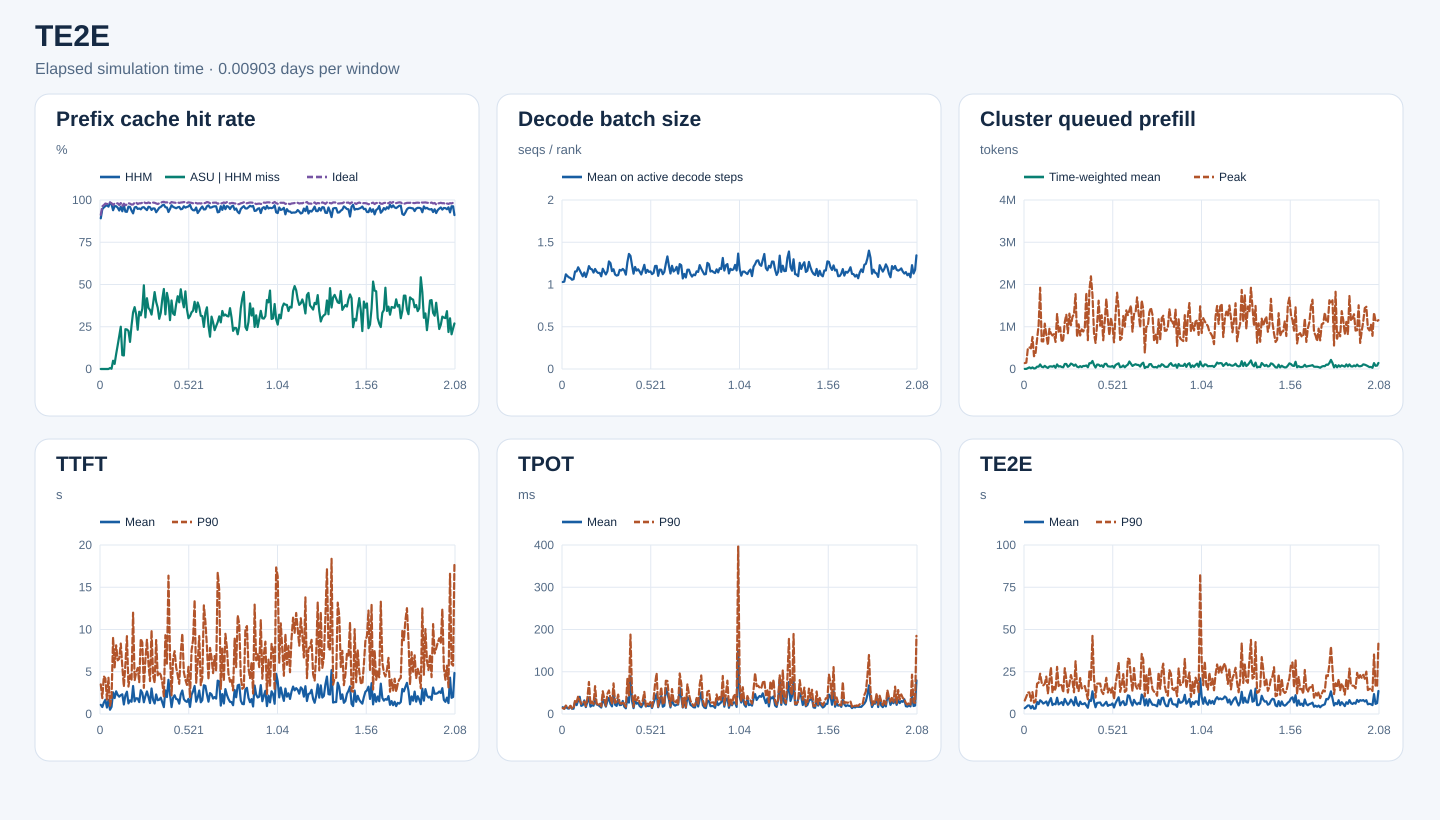

Source data for this figure (header and first rows):
start_s, end_s, requests, input_tokens, hhm_hit_tokens, asu_hit_tokens, ideal_hit_tokens, hhm_hit_rate, asu_hit_rate_on_hhm_miss, ideal_hit_rate, decode_rank_steps, decode_bs_mean, queued_prefill_tokens_mean, queued_prefill_tokens_peak, ttft_samples, ttft_mean_ms, ttft_p90_ms, tpot_samples, tpot_mean_ms, tpot_p90_ms, te2e_samples, te2e_mean_ms, te2e_p90_ms
0, 780, 324, 4817572, 4295232, 0, 4393632, 0.8916, 0.0, 0.912, 13907, 1.029, 2945, 139568, 324, 1086, 3507, 324, 16.19, 13.84, 324, 3411, 7977
780, 1560, 537, 13215258, 12495744, 0, 12725120, 0.9456, 0.0, 0.9629, 40059, 1.034, 1832, 150559, 537, 827, 1879, 537, 12.63, 12.41, 537, 4179, 10201
1560, 2340, 926, 30660681, 29319408, 0, 29728288, 0.9563, 0.0, 0.9696, 51734, 1.12, 20563, 485666, 926, 1353, 4454, 926, 18.9, 20.02, 926, 5038, 12713
2340, 3120, 825, 36342041, 35021760, 0, 35578640, 0.9637, 0.0, 0.979, 46277, 1.101, 38645, 513252, 825, 1687, 4205, 825, 13.48, 15.23, 825, 5005, 12753
3120, 3900, 1101, 36316367, 35215520, 0, 35466816, 0.9697, 0.0, 0.9766, 56864, 1.085, 16054, 489147, 1101, 763.5, 1717, 1101, 12.72, 14.3, 1101, 3375, 7818
3900, 4680, 1121, 41956141, 40303776, 0, 40963936, 0.9606, 0.0, 0.9764, 56881, 1.077, 37870, 757952, 1121, 1661, 4290, 1121, 18.75, 19.46, 1121, 4801, 12948
4680, 5460, 1072, 45473683, 44747808, 3984, 44838768, 0.984, 0.005489, 0.986, 57933, 1.056, 11244, 302303, 1072, 508.2, 982.7, 1072, 12.51, 13.1, 1072, 3102, 6741
5460, 6240, 1041, 39086232, 38093280, 1488, 38337200, 0.9746, 0.001499, 0.9808, 47849, 1.063, 18628, 374176, 1041, 840, 1905, 1041, 12.5, 13.64, 1041, 3270, 7447
6240, 7020, 1091, 39477642, 37089312, 116624, 38310624, 0.9395, 0.04883, 0.9704, 55518, 1.154, 55990, 702625, 1091, 2560, 9057, 1091, 29.32, 32.73, 1091, 7151, 17959
7020, 7800, 1285, 49916478, 48102224, 54800, 48880544, 0.9637, 0.03021, 0.9792, 67477, 1.155, 55373, 1036040, 1285, 1886, 5517, 1285, 21.04, 28.04, 1285, 5848, 18536
7800, 8580, 1614, 71313160, 68684848, 232032, 69851648, 0.9631, 0.08828, 0.9795, 83878, 1.204, 107994, 1924376, 1614, 2683, 8129, 1614, 31.91, 41.89, 1614, 8124, 23837
8580, 9360, 1217, 54797053, 52312896, 349440, 53731728, 0.9547, 0.1407, 0.9806, 60732, 1.169, 52887, 656640, 1217, 2261, 6351, 1217, 40.69, 32.34, 1217, 7375, 18512
9360, 10140, 1068, 40005097, 37517792, 484752, 38821856, 0.9378, 0.1949, 0.9704, 62110, 1.132, 41019, 651521, 1068, 2049, 6534, 1068, 19.29, 23.7, 1068, 6161, 16922
10140, 10920, 983, 50026232, 48058096, 492496, 49127072, 0.9607, 0.2502, 0.982, 64606, 1.097, 74267, 1074558, 983, 2229, 8336, 983, 20.99, 27.97, 983, 6704, 17870
10920, 11700, 1055, 32203593, 30056720, 176208, 31033456, 0.9333, 0.08208, 0.9637, 61258, 1.142, 45621, 815072, 1055, 2333, 5618, 1055, 32.09, 29.1, 1055, 7401, 22124
11700, 12480, 1164, 51490882, 49935872, 124432, 50376928, 0.9698, 0.08002, 0.9784, 74676, 1.089, 25011, 566672, 1164, 1127, 3243, 1164, 16.3, 18.45, 1164, 5052, 12031
12480, 13260, 1240, 41377280, 38522480, 672672, 40115088, 0.931, 0.2356, 0.9695, 75719, 1.142, 59983, 951045, 1240, 2220, 5849, 1240, 28.7, 37.21, 1240, 7474, 19469
13260, 14040, 1325, 48814136, 45397088, 799216, 47513952, 0.93, 0.2339, 0.9734, 82880, 1.218, 63106, 840342, 1325, 2641, 9212, 1325, 39.28, 75.78, 1325, 9410, 27614
14040, 14820, 1739, 63819379, 61294976, 568688, 62604160, 0.9604, 0.2253, 0.981, 95456, 1.186, 53688, 793043, 1739, 1253, 3246, 1739, 17.49, 22.54, 1739, 5307, 12717
14820, 15600, 1791, 69249625, 66394144, 457824, 67752368, 0.9588, 0.1603, 0.9784, 88574, 1.179, 76634, 824973, 1791, 1614, 4592, 1791, 20.8, 29.58, 1791, 6052, 15995
15600, 16380, 1199, 40462523, 37931888, 651232, 39364064, 0.9375, 0.2573, 0.9729, 76660, 1.141, 29474, 639322, 1199, 1447, 4037, 1199, 19.66, 23.7, 1199, 5742, 13984
16380, 17160, 1393, 56295980, 51845760, 1492864, 54807760, 0.9209, 0.3355, 0.9736, 73725, 1.184, 108350, 1304252, 1393, 3313, 11991, 1393, 36.53, 65.91, 1393, 9629, 27883
17160, 17940, 1610, 65945829, 63031840, 1066672, 64910224, 0.9558, 0.3661, 0.9843, 92962, 1.153, 58789, 881541, 1610, 1500, 3978, 1610, 22.74, 24.91, 1610, 5651, 16533
17940, 18720, 1346, 66517499, 63796608, 878544, 65511376, 0.9591, 0.3229, 0.9849, 86368, 1.136, 67884, 985533, 1346, 1865, 4902, 1346, 21.28, 22.21, 1346, 6346, 17880
18720, 19500, 1031, 46696023, 44226080, 573536, 45584976, 0.9471, 0.2322, 0.9762, 71833, 1.137, 46879, 636877, 1031, 1838, 5452, 1031, 18.56, 26, 1031, 7059, 16730
19500, 20280, 1121, 50073007, 47570272, 848128, 49102464, 0.95, 0.3389, 0.9806, 71338, 1.097, 40386, 698660, 1121, 1409, 3760, 1121, 15.29, 18.01, 1121, 5285, 12742
20280, 21060, 1444, 68853496, 65060816, 1203056, 67522064, 0.9449, 0.3172, 0.9807, 79579, 1.186, 118287, 1109781, 1444, 2814, 8904, 1444, 34.78, 53.86, 1444, 8925, 27093
21060, 21840, 1586, 82151235, 78545008, 1287520, 80810480, 0.9561, 0.357, 0.9837, 87239, 1.151, 118719, 1288928, 1586, 2502, 8461, 1586, 26.96, 35.37, 1586, 7022, 20607
21840, 22620, 1363, 75173136, 71978128, 1582448, 74275168, 0.9575, 0.4953, 0.9881, 88246, 1.119, 52609, 846667, 1363, 1387, 3093, 1363, 17.5, 19.68, 1363, 5475, 12694
22620, 23400, 1708, 71015721, 67335792, 1123008, 69720688, 0.9482, 0.3052, 0.9818, 75248, 1.155, 77735, 1310202, 1708, 2108, 6448, 1708, 30.84, 47.62, 1708, 6506, 17888
23400, 24180, 1884, 89066587, 83740976, 2230736, 87416032, 0.9402, 0.4189, 0.9815, 87409, 1.273, 128813, 1035401, 1884, 2673, 8782, 1884, 38.21, 55.72, 1884, 8514, 23023
24180, 24960, 1937, 90894369, 87229248, 1325920, 89564800, 0.9597, 0.3618, 0.9854, 97181, 1.253, 110277, 1234560, 1937, 2013, 5955, 1937, 23.87, 37.65, 1937, 7115, 19409
24960, 25740, 1652, 74248699, 71084144, 1104704, 72900048, 0.9574, 0.3491, 0.9818, 86795, 1.158, 75894, 1300270, 1652, 1292, 3895, 1652, 18.03, 23.68, 1652, 5135, 12828
25740, 26520, 1600, 73909066, 69566160, 1398768, 72641904, 0.9412, 0.3221, 0.9829, 77708, 1.18, 106091, 1772870, 1600, 3019, 9896, 1600, 53.44, 72.48, 1600, 9990, 31209
26520, 27300, 1449, 63558110, 60408880, 1218720, 62584048, 0.9505, 0.387, 0.9847, 86928, 1.118, 55335, 754607, 1449, 1680, 4580, 1449, 21.91, 26.48, 1449, 6076, 16128
27300, 28080, 1500, 60615235, 57557440, 1391728, 59619120, 0.9496, 0.4551, 0.9836, 79506, 1.106, 40603, 1057049, 1500, 1240, 3689, 1500, 19.2, 28.62, 1500, 4772, 13586
28080, 28860, 1182, 51028216, 47336832, 1465936, 49995504, 0.9277, 0.3971, 0.9798, 61072, 1.111, 67929, 793811, 1182, 2317, 8752, 1182, 34.37, 45.8, 1182, 7325, 21262
28860, 29640, 1371, 49042810, 46124816, 1059360, 47882368, 0.9405, 0.363, 0.9763, 72555, 1.173, 45538, 937925, 1371, 1630, 4578, 1371, 21.03, 26.39, 1371, 5878, 15185
29640, 30420, 1650, 64137423, 61208016, 870016, 62885968, 0.9543, 0.297, 0.9805, 93965, 1.165, 72526, 886602, 1650, 1687, 4949, 1650, 21.49, 24.19, 1650, 5879, 15563
30420, 31200, 1601, 74190062, 71128464, 1017376, 72935936, 0.9587, 0.3323, 0.9831, 81638, 1.184, 70579, 972726, 1601, 1930, 4604, 1601, 30.87, 29.41, 1601, 6443, 16569
31200, 31980, 1707, 91139812, 88235968, 1205504, 90031168, 0.9681, 0.4151, 0.9878, 91447, 1.165, 83154, 1804279, 1707, 1375, 3722, 1707, 17.21, 23.22, 1707, 5076, 12886
31980, 32760, 1646, 86636747, 84227344, 1140800, 85700240, 0.9722, 0.4735, 0.9892, 82103, 1.117, 40871, 682444, 1646, 813.2, 2090, 1646, 13.51, 17.07, 1646, 3695, 8670
32760, 33540, 1639, 86049443, 82359744, 1193120, 84811680, 0.9571, 0.3234, 0.9856, 70055, 1.264, 136072, 1873201, 1639, 2793, 9327, 1639, 37.61, 83.09, 1639, 8223, 25260
33540, 34320, 2057, 111137271, 106212288, 2217472, 109594992, 0.9557, 0.4502, 0.9861, 101176, 1.362, 136427, 2193594, 2057, 2009, 5958, 2057, 27, 44.29, 2057, 7684, 20120
34320, 35100, 1977, 93299605, 86664160, 2682576, 91766480, 0.9289, 0.4043, 0.9836, 80854, 1.338, 189811, 1753674, 1977, 4044, 16370, 1977, 89.31, 187.9, 1977, 13442, 46210
35100, 35880, 1736, 77164509, 73077376, 1181584, 75616864, 0.947, 0.2891, 0.9799, 80787, 1.228, 97675, 846574, 1736, 2345, 6959, 1736, 31.63, 55.16, 1736, 7515, 21116
35880, 36660, 1665, 74265336, 71939216, 943408, 73353888, 0.9687, 0.4056, 0.9877, 88975, 1.128, 34950, 616777, 1665, 816.9, 2207, 1665, 13.93, 17.07, 1665, 3998, 9738
36660, 37440, 1842, 88126468, 84571712, 1166400, 86854480, 0.9597, 0.3281, 0.9856, 87110, 1.207, 104396, 1048616, 1842, 1936, 6508, 1842, 31.95, 44.21, 1842, 6544, 17942
37440, 38220, 1436, 71143296, 67954512, 1019488, 70018624, 0.9552, 0.3197, 0.9842, 78192, 1.164, 103491, 1616860, 1436, 2214, 7439, 1436, 24.41, 31.46, 1436, 6684, 17992
38220, 39000, 1655, 76561354, 72820592, 1438192, 75256832, 0.9511, 0.3845, 0.983, 94489, 1.18, 67342, 1025095, 1655, 1777, 5510, 1655, 26.61, 39.85, 1655, 6811, 17983
39000, 39780, 1745, 83032789, 79450592, 1542448, 81831456, 0.9569, 0.4306, 0.9855, 84725, 1.152, 86737, 1274099, 1745, 1727, 4584, 1745, 18.79, 26.04, 1745, 5141, 13381
39780, 40560, 1449, 66594593, 63879312, 1071392, 65447088, 0.9592, 0.3946, 0.9828, 84354, 1.119, 47584, 680216, 1449, 1226, 3570, 1449, 15.9, 21.38, 1449, 4954, 11807
40560, 41340, 1753, 85609998, 80908608, 2218176, 84318080, 0.9451, 0.4718, 0.9849, 78260, 1.173, 120741, 1138445, 1753, 2325, 7213, 1753, 22.67, 32.55, 1753, 6068, 15844
41340, 42120, 1612, 82635344, 78296816, 1777456, 81454784, 0.9475, 0.4097, 0.9857, 67457, 1.233, 122093, 1660507, 1612, 2780, 9513, 1612, 34.09, 52.36, 1612, 7206, 21403
42120, 42900, 1307, 74811370, 72041168, 1010672, 73890272, 0.963, 0.3648, 0.9877, 61193, 1.137, 63756, 1176553, 1307, 1765, 4949, 1307, 17.86, 18.7, 1307, 4802, 12728
42900, 43680, 1319, 75850484, 72421776, 1575456, 74878800, 0.9548, 0.4595, 0.9872, 66220, 1.173, 59051, 795280, 1319, 1532, 4058, 1319, 19.33, 25.11, 1319, 5360, 15049
43680, 44460, 1445, 70447930, 67548320, 1023472, 69240624, 0.9588, 0.353, 0.9829, 83822, 1.149, 55269, 1215425, 1445, 1431, 3440, 1445, 18.67, 22.05, 1445, 5413, 12564
44460, 45240, 1375, 71706458, 68996976, 813984, 70698256, 0.9622, 0.3004, 0.9859, 82532, 1.155, 70683, 1014023, 1375, 1791, 5582, 1375, 23, 28.58, 1375, 6250, 15668
45240, 46020, 1433, 64935650, 63081680, 579488, 63940944, 0.9714, 0.3126, 0.9847, 74047, 1.123, 31261, 631213, 1433, 841.8, 1969, 1433, 14.28, 16.75, 1433, 3852, 8790
46020, 46800, 1356, 67351959, 63882048, 1163888, 66207744, 0.9485, 0.3354, 0.983, 65570, 1.136, 94362, 1283284, 1356, 2277, 7486, 1356, 26.1, 34.97, 1356, 6391, 17497
... 171 more rows
